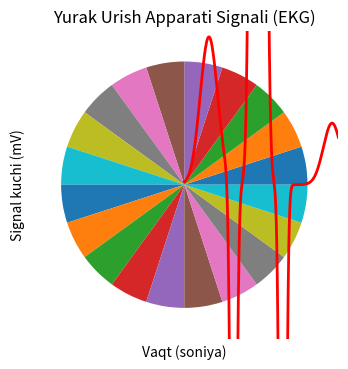

This figure's Python source:
# -*- coding: utf-8 -*-
"""Untitled3.ipynb

Automatically generated by Colab.

Original file is located at
    https://colab.research.google.com/<link-removed>
"""

import numpy as np
import matplotlib.pyplot as plt

# Yurak urishi signalini yaratish
def generate_heartbeat(t):
    """Yurak urish apparati signali."""
    signal = (
        1.2 * np.exp(-((t - 0.2) / 0.1)**2)  # P-to'lqin
        - 5 * np.exp(-((t - 0.4) / 0.03)**2)  # Q-to'lqin
        + 30 * np.exp(-((t - 0.6) / 0.05)**2)  # R-to'lqin
        - 7 * np.exp(-((t - 0.8) / 0.03)**2)  # S-to'lqin
        + 0.5 * np.exp(-((t - 1.2) / 0.1)**2)  # T-to'lqin
    )
    return signal

# Vaqt oralig'i
t = np.linspace(0, 2, 1000)  # 2 soniyalik signal

# Yurak urishini chizish
heartbeat_signal = generate_heartbeat(t)

# Grafikka bir necha urishlar qo'shish
repeated_signal = np.tile(heartbeat_signal, 3)  # Signalni 3 marta takrorlash
t_repeated = np.linspace(0, 6, len(repeated_signal))

# Grafikni chizish
plt.figure(figsize=(10, 4))
plt.plot(t_repeated, repeated_signal, color='red', linewidth=2)
plt.title("Yurak Urish Apparati Signali (EKG)")
plt.xlabel("Vaqt (soniya)")
plt.ylabel("Signal kuchi (mV)")
plt.grid(True)
plt.show()

import numpy as np
import matplotlib.pyplot as plt
x = np.array([5,5,5,5,5,5,5,5,5,5,5,5,5,5,5,5,5,5,5,5])

plt.pie(x)
plt.show()